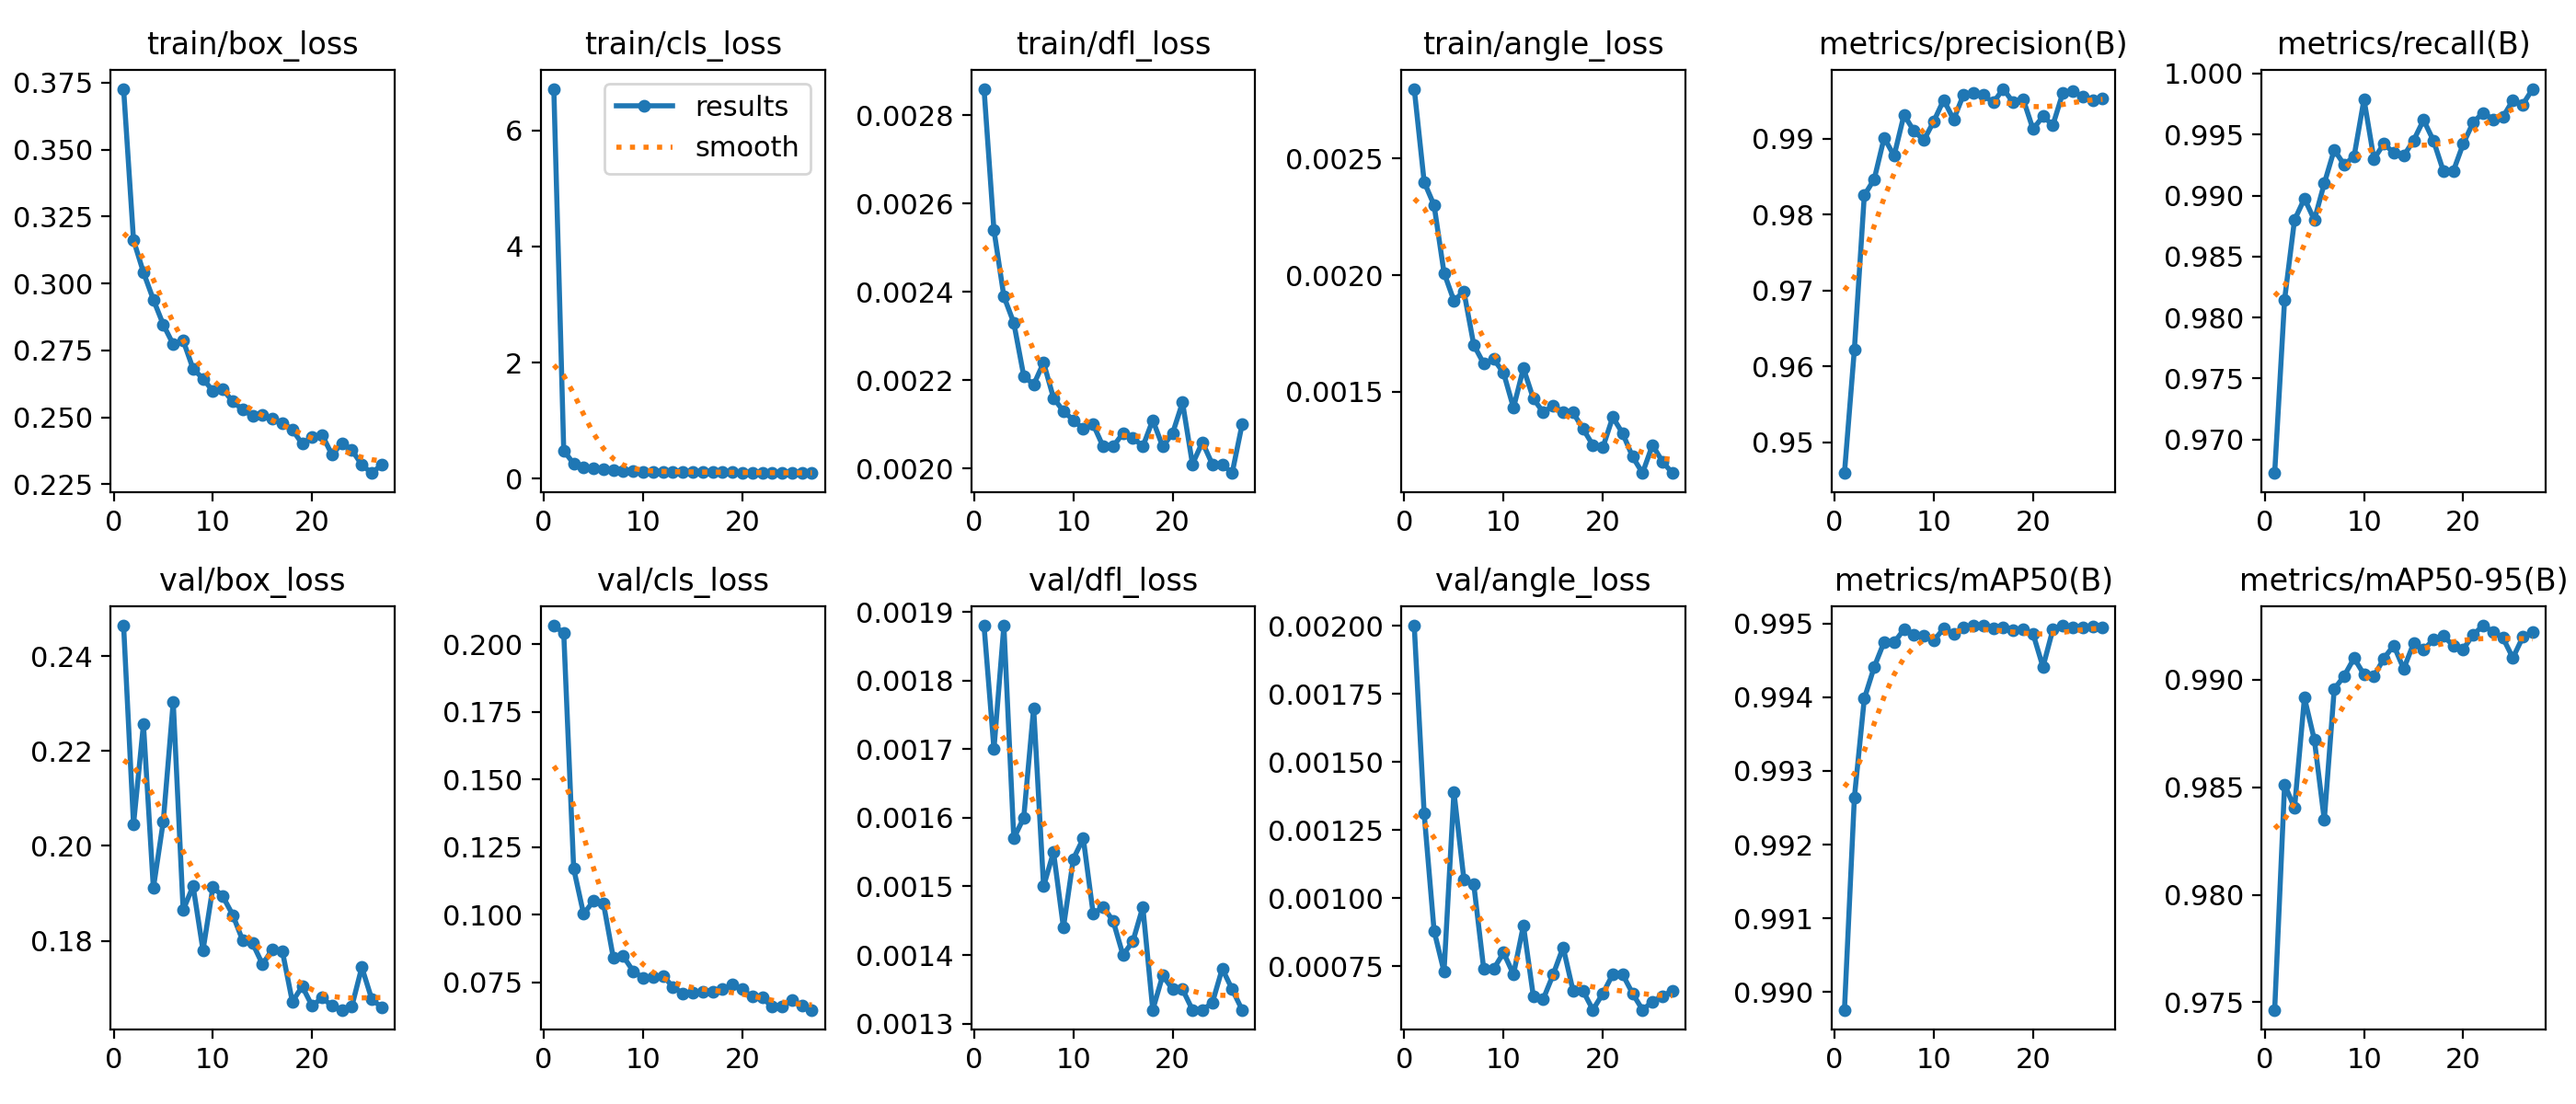

Values plotted in this chart, from the file beside it:
epoch, time, train/box_loss, train/cls_loss, train/dfl_loss, train/angle_loss, metrics/precision(B), metrics/recall(B), metrics/mAP50(B), metrics/mAP50-95(B), val/box_loss, val/cls_loss, val/dfl_loss, val/angle_loss, lr/pg0, lr/pg1, lr/pg2
1, 1031, 0.3727, 6.714, 0.00286, 0.0028, 0.946, 0.9673, 0.9898, 0.9747, 0.2464, 0.2069, 0.00188, 0.002, 0.000666, 0.000666, 0.000666
2, 1968, 0.3162, 0.4849, 0.00254, 0.0024, 0.9623, 0.9815, 0.9926, 0.9851, 0.2045, 0.2042, 0.0017, 0.00131, 0.001306, 0.001306, 0.001306
3, 4295, 0.3042, 0.2561, 0.00239, 0.0023, 0.9825, 0.988, 0.994, 0.984, 0.2256, 0.1171, 0.00188, 0.00088, 0.00192, 0.00192, 0.00192
4, 5297, 0.294, 0.1946, 0.00233, 0.00201, 0.9847, 0.9898, 0.9944, 0.9892, 0.1911, 0.1003, 0.00157, 0.00073, 0.001881, 0.001881, 0.001881
5, 6304, 0.2846, 0.1802, 0.00221, 0.00189, 0.9901, 0.988, 0.9948, 0.9872, 0.2052, 0.1052, 0.0016, 0.00139, 0.001842, 0.001842, 0.001842
6, 7260, 0.2773, 0.1548, 0.00219, 0.00193, 0.9877, 0.991, 0.9947, 0.9835, 0.2303, 0.1042, 0.00176, 0.00107, 0.001802, 0.001802, 0.001802
7, 8197, 0.2787, 0.1491, 0.00224, 0.0017, 0.9931, 0.9938, 0.9949, 0.9896, 0.1865, 0.08403, 0.0015, 0.00105, 0.001762, 0.001762, 0.001762
8, 9135, 0.2681, 0.1369, 0.00216, 0.00162, 0.991, 0.9925, 0.9948, 0.9902, 0.1915, 0.0847, 0.00155, 0.00074, 0.001723, 0.001723, 0.001723
9, 10072, 0.2645, 0.1341, 0.00213, 0.00164, 0.9898, 0.9932, 0.9948, 0.991, 0.178, 0.07916, 0.00144, 0.00074, 0.001683, 0.001683, 0.001683
10, 11008, 0.2598, 0.122, 0.00211, 0.00158, 0.9923, 0.9979, 0.9948, 0.9902, 0.1913, 0.07672, 0.00154, 0.0008, 0.001644, 0.001644, 0.001644
11, 11944, 0.2604, 0.1199, 0.00209, 0.00143, 0.9951, 0.993, 0.9949, 0.9901, 0.1893, 0.07717, 0.00157, 0.00072, 0.001604, 0.001604, 0.001604
12, 12879, 0.2559, 0.1162, 0.0021, 0.0016, 0.9925, 0.9942, 0.9949, 0.991, 0.1854, 0.07748, 0.00146, 0.0009, 0.001564, 0.001564, 0.001564
13, 13816, 0.2529, 0.1114, 0.00205, 0.00147, 0.9958, 0.9935, 0.995, 0.9916, 0.18, 0.0734, 0.00147, 0.00064, 0.001525, 0.001525, 0.001525
14, 14753, 0.2505, 0.1219, 0.00205, 0.00141, 0.996, 0.9933, 0.995, 0.9905, 0.1794, 0.07097, 0.00145, 0.00063, 0.001485, 0.001485, 0.001485
15, 15691, 0.2507, 0.1119, 0.00208, 0.00144, 0.9957, 0.9945, 0.995, 0.9917, 0.175, 0.07115, 0.0014, 0.00072, 0.001446, 0.001446, 0.001446
16, 16627, 0.2497, 0.1133, 0.00207, 0.00141, 0.9948, 0.9962, 0.9949, 0.9914, 0.1782, 0.07149, 0.00142, 0.00082, 0.001406, 0.001406, 0.001406
17, 17564, 0.248, 0.1087, 0.00205, 0.00141, 0.9966, 0.9945, 0.9949, 0.9919, 0.1778, 0.07172, 0.00147, 0.00066, 0.001366, 0.001366, 0.001366
18, 18504, 0.2454, 0.1072, 0.00211, 0.00134, 0.9948, 0.992, 0.9949, 0.992, 0.1672, 0.07245, 0.00132, 0.00066, 0.001327, 0.001327, 0.001327
19, 19522, 0.2401, 0.1119, 0.00205, 0.00127, 0.9952, 0.992, 0.9949, 0.9916, 0.1704, 0.07426, 0.00137, 0.00059, 0.001287, 0.001287, 0.001287
20, 20892, 0.2425, 0.1042, 0.00208, 0.00126, 0.9912, 0.9942, 0.9949, 0.9914, 0.1662, 0.07243, 0.00135, 0.00065, 0.001248, 0.001248, 0.001248
21, 23171, 0.2435, 0.103, 0.00215, 0.00139, 0.9929, 0.996, 0.9944, 0.9921, 0.168, 0.06977, 0.00135, 0.00072, 0.001208, 0.001208, 0.001208
22, 24125, 0.236, 0.09971, 0.00201, 0.00132, 0.9918, 0.9968, 0.9949, 0.9925, 0.1662, 0.06938, 0.00132, 0.00072, 0.001168, 0.001168, 0.001168
23, 25356, 0.2404, 0.1033, 0.00206, 0.00122, 0.996, 0.9962, 0.995, 0.9922, 0.1654, 0.06604, 0.00132, 0.00065, 0.001129, 0.001129, 0.001129
24, 26382, 0.2378, 0.1011, 0.00201, 0.00115, 0.9962, 0.9964, 0.9949, 0.9919, 0.1662, 0.06614, 0.00133, 0.00059, 0.001089, 0.001089, 0.001089
25, 27713, 0.2322, 0.09708, 0.00201, 0.00127, 0.9955, 0.9978, 0.9949, 0.991, 0.1744, 0.06854, 0.00138, 0.00062, 0.00105, 0.00105, 0.00105
26, 28758, 0.2292, 0.09587, 0.00199, 0.0012, 0.995, 0.9975, 0.995, 0.992, 0.1677, 0.06644, 0.00135, 0.00064, 0.00101, 0.00101, 0.00101
27, 29698, 0.2323, 0.0994, 0.0021, 0.00115, 0.9953, 0.9988, 0.995, 0.9922, 0.1659, 0.06489, 0.00132, 0.00066, 0.0009704, 0.0009704, 0.0009704
